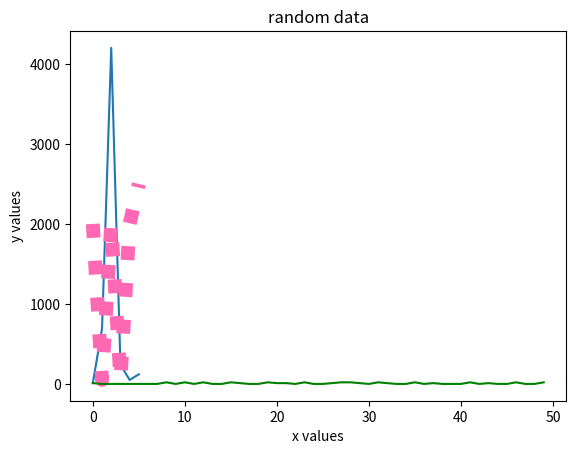

This chart was generated by the following Python code:
import numpy as np
import matplotlib.pyplot as plt


#manual data
x_data = np.array([0,1,2,3,4,5])
y_data = np.array([10,690,4200,240,50,120])
new_y_data=np.array([2000,50,2000,50,2000,2500])

plt.plot(x_data,y_data, ls="-")
plt.title("manual data table")
plt.xlabel("x values")
plt.ylabel("y values")


# change line style and color
plt.plot(new_y_data,ls=':', c='hotpink',linewidth="10")


plt.show()

#now let's generate data automatically with numpy
x_numpy = np.arange(0,50)
y_numpy = np.linspace(0,18,10)

print(y_numpy)

#todo- chart this on a line

#generate a chart with random numbers
x_numpy_50 = np.arange(50)
y_numpy_random = np.random.choice(
    [0,10,20], p=[0.5,0.25,0.25], size=(50)
)

print(y_numpy_random)
plt.title("random data")
plt.plot(x_numpy_50,y_numpy_random,color="green")
plt.show()